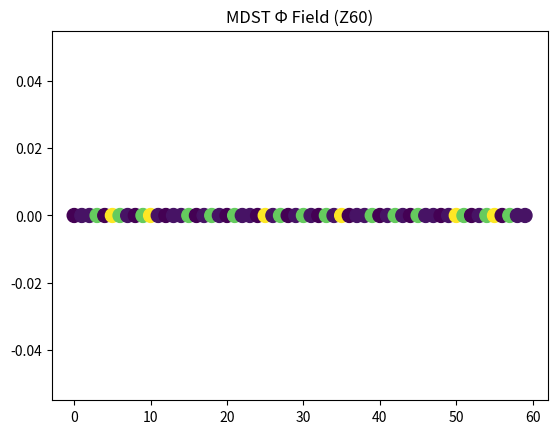

The matplotlib source for this figure:
import matplotlib.pyplot as plt

def phi(x):
    if x % 4 == 0: return 0
    if x % 3 == 0: return 16
    if x % 5 == 0: return 21
    return 1

n = 60

colors = [phi(x) for x in range(n)]

plt.scatter(range(n), [0]*n, c=colors, cmap="viridis", s=100)
plt.title("MDST Φ Field (Z60)")
plt.show()
